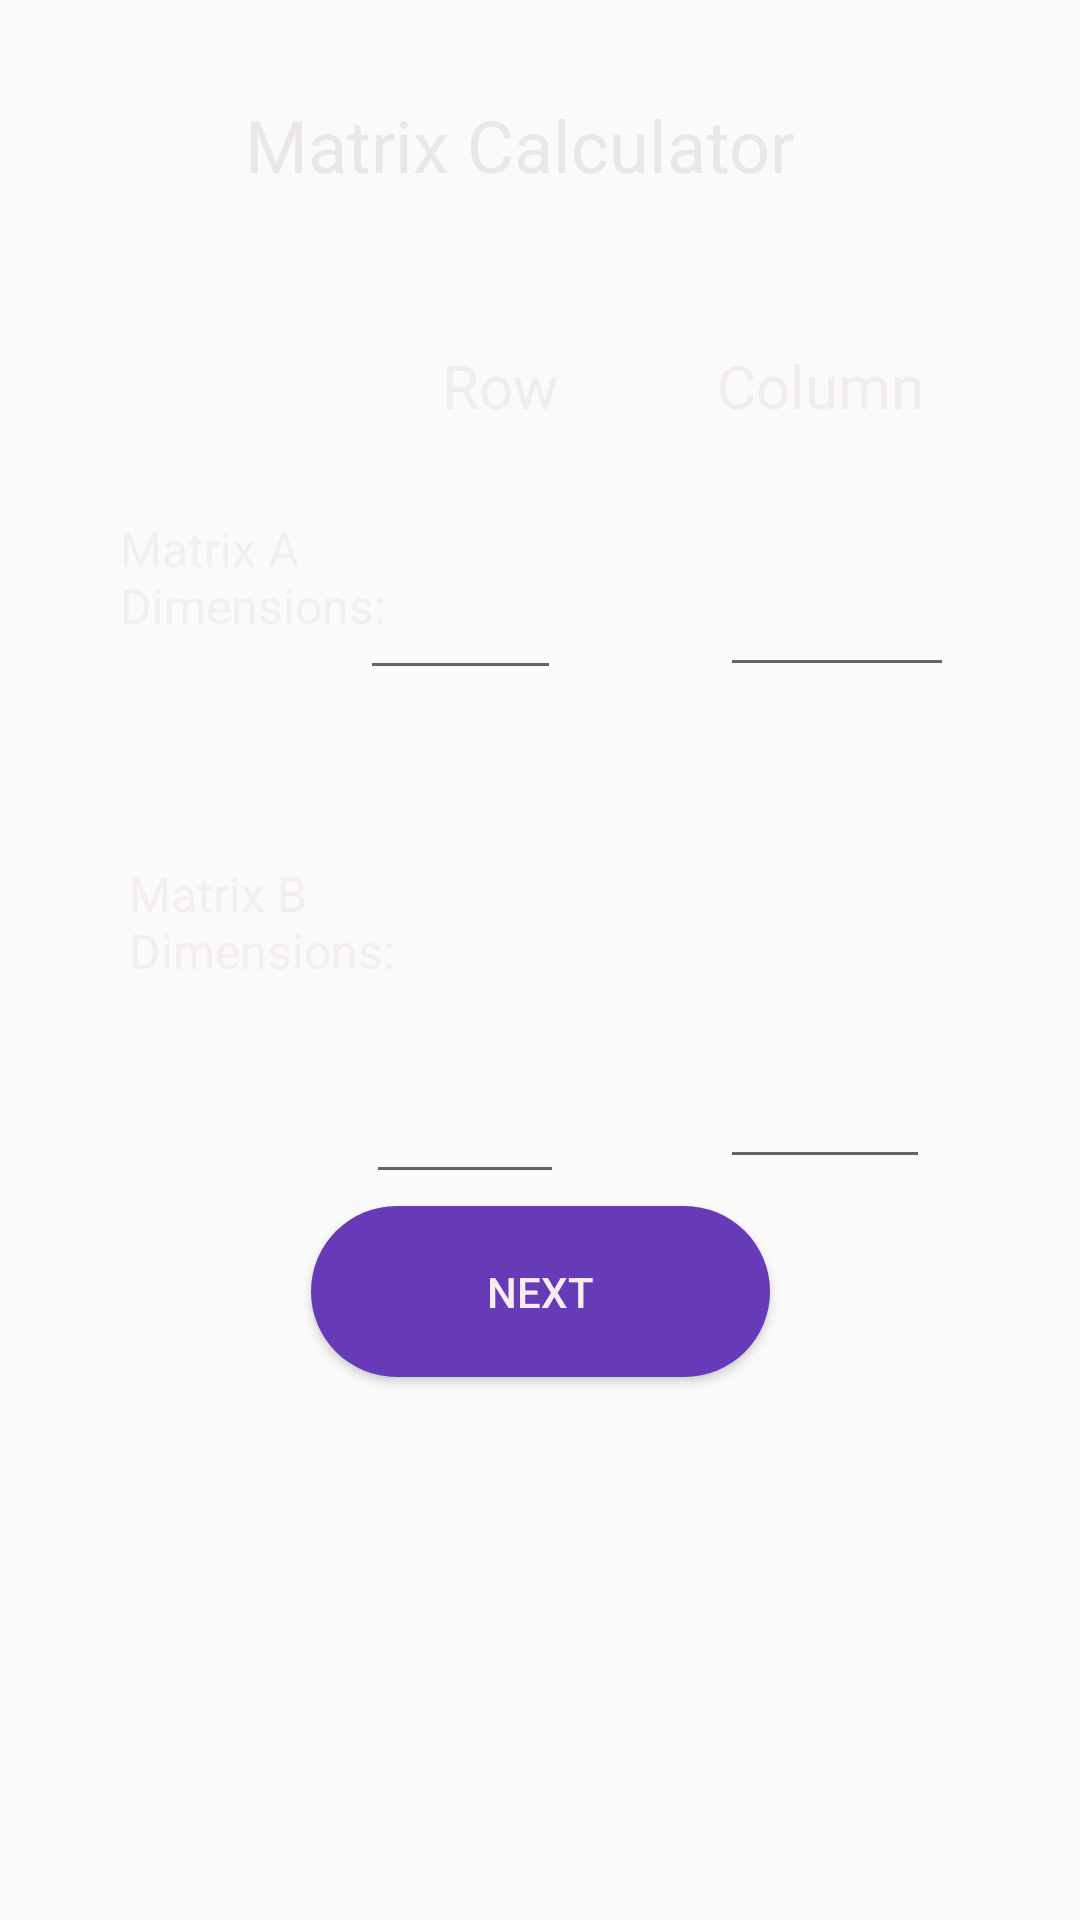

Produce the Android XML layout that renders to this screen, including the resource entries it uses.
<!-- AndroidManifest.xml: application theme Theme.CalculatorKit -->
<!-- res/layout/activity_matrix_calculator.xml -->
<?xml version="1.0" encoding="utf-8"?>
<android.support.constraint.ConstraintLayout xmlns:android="http://schemas.android.com/apk/res/android"
    xmlns:app="http://schemas.android.com/apk/res-auto"
    android:layout_width="match_parent"
    android:layout_height="match_parent"
    xmlns:tools="http://schemas.android.com/tools"
    android:background="@drawable/calculatorbackground"
    tools:context=".MatrixCalculatorActivity">

    <TextView
        android:id="@+id/tvMatrixCalculator"
        android:layout_width="197dp"
        android:layout_height="37dp"
        android:layout_marginTop="32dp"
        android:text="Matrix Calculator"
        android:textColor="#ECE7E7"
        android:textSize="24sp"
        app:layout_constraintEnd_toEndOf="parent"
        app:layout_constraintStart_toStartOf="parent"
        app:layout_constraintTop_toTopOf="parent" />

    <TextView
        android:id="@+id/tvMatrixA"
        android:layout_width="96dp"
        android:layout_height="55dp"
        android:layout_marginStart="40dp"
        android:layout_marginTop="172dp"
        android:text="Matrix A Dimensions:"
        android:textColor="#F3EFEF"
        android:textSize="16sp"
        app:layout_constraintStart_toStartOf="parent"
        app:layout_constraintTop_toTopOf="parent" />

    <TextView
        android:id="@+id/tvMatrixB"
        android:layout_width="93dp"
        android:layout_height="66dp"
        android:layout_marginStart="43dp"
        android:text="Matrix B Dimensions: "
        android:textColor="#F4EEEE"
        android:textSize="16sp"
        app:layout_constraintBottom_toBottomOf="parent"
        app:layout_constraintStart_toStartOf="parent"
        app:layout_constraintTop_toTopOf="parent" />

    <TextView
        android:id="@+id/tvRow"
        android:layout_width="64dp"
        android:layout_height="37dp"
        android:layout_marginTop="46dp"
        android:text="Row"
        android:textColor="#F1EDED"
        android:textSize="20sp"
        app:layout_constraintEnd_toEndOf="parent"
        app:layout_constraintHorizontal_bias="0.498"
        app:layout_constraintStart_toStartOf="parent"
        app:layout_constraintTop_toBottomOf="@+id/tvMatrixCalculator" />

    <TextView
        android:id="@+id/tvColumn"
        android:layout_width="79dp"
        android:layout_height="34dp"
        android:layout_marginTop="46dp"
        android:layout_marginEnd="42dp"
        android:text="Column"
        android:textColor="#F3ECEC"
        android:textSize="20sp"
        app:layout_constraintEnd_toEndOf="parent"
        app:layout_constraintTop_toBottomOf="@+id/tvMatrixCalculator" />

    <EditText
        android:id="@+id/edRowA"
        android:layout_width="67dp"
        android:layout_height="56dp"
        android:layout_marginTop="22dp"
        android:layout_marginEnd="53dp"
        android:ems="10"
        android:inputType="number"
        app:layout_constraintEnd_toStartOf="@+id/edColumnA"
        app:layout_constraintTop_toBottomOf="@+id/tvRow" />

    <EditText
        android:id="@+id/edColumnA"
        android:layout_width="78dp"
        android:layout_height="57dp"
        android:layout_marginTop="23dp"
        android:layout_marginEnd="42dp"
        android:ems="10"
        android:inputType="number"
        app:layout_constraintEnd_toEndOf="parent"
        app:layout_constraintTop_toBottomOf="@+id/tvColumn" />

    <EditText
        android:id="@+id/edRowB"
        android:layout_width="66dp"
        android:layout_height="65dp"
        android:layout_marginTop="103dp"
        android:layout_marginEnd="52dp"
        android:ems="10"
        android:inputType="number"
        app:layout_constraintEnd_toStartOf="@+id/edColumnB"
        app:layout_constraintTop_toBottomOf="@+id/edRowA" />

    <EditText
        android:id="@+id/edColumnB"
        android:layout_width="70dp"
        android:layout_height="60dp"
        android:layout_marginTop="104dp"
        android:layout_marginEnd="50dp"
        android:ems="10"
        android:inputType="number"
        app:layout_constraintEnd_toEndOf="parent"
        app:layout_constraintTop_toBottomOf="@+id/edColumnA" />

    <Button
        android:id="@+id/btnNext"
        android:layout_width="153dp"
        android:layout_height="57dp"
        android:layout_marginBottom="181dp"
        android:background="@drawable/circle"
        android:text="Next"
        android:textColor="#F6EEEE"
        app:layout_constraintBottom_toBottomOf="parent"
        app:layout_constraintEnd_toEndOf="parent"
        app:layout_constraintStart_toStartOf="parent" />

</android.support.constraint.ConstraintLayout>
<!-- resources referenced by this layout -->
<resources>
  <!-- drawable circle (drawable) -->
  <?xml version="1.0" encoding="utf-8"?>
  <selector xmlns:android="http://schemas.android.com/apk/res/android">
      <item>
          <shape android:shape="rectangle">
              <corners android:radius="1000dp"></corners>
              <solid android:color="#673AB7"></solid>
          </shape>
      </item>
  </selector>
  <style name="Theme.CalculatorKit" parent="Theme.AppCompat.Light.DarkActionBar">
          
          <item name="colorPrimary">@color/purple_500</item>
          <item name="colorPrimaryDark">@color/purple_700</item>
          <item name="colorAccent">@color/teal_200</item>
          
      </style>
  <!-- not gathered from this repository: default colours our renderer supplied (Android Studio template values) -->
  <color name="purple_500">#FF6200EE</color>
  <color name="purple_700">#FF3700B3</color>
  <color name="teal_200">#FF03DAC5</color>
</resources>
